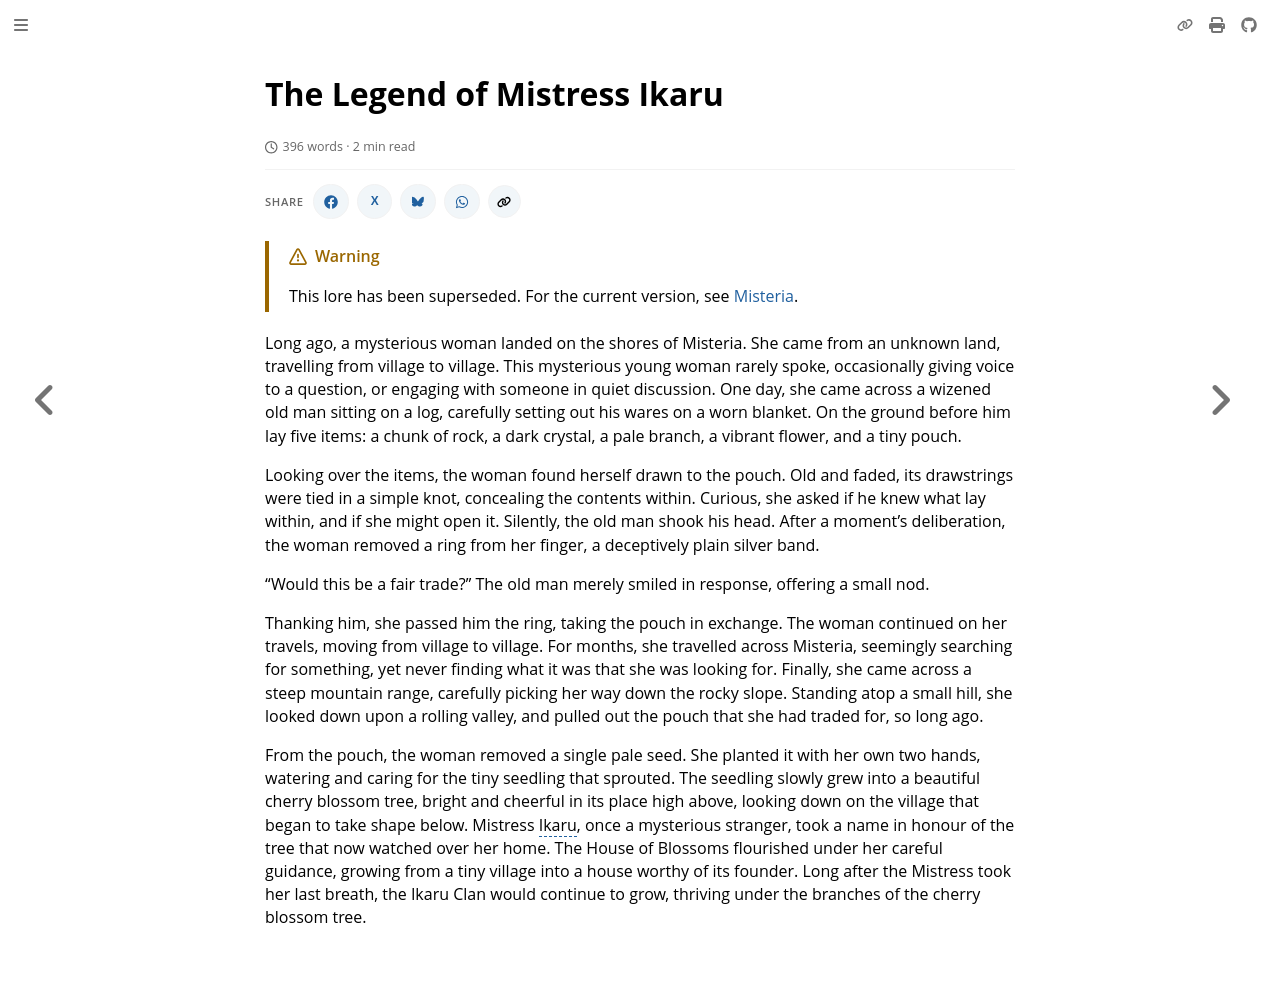

repository: nathaneastwood/fablore · page: archive/world-of-rathe/misteria/the-legend-of-mistress-ikaru.html · generator: mdbook

# The Legend of Mistress Ikaru

Long ago, a mysterious woman landed on the shores of Misteria. She came from an unknown land, travelling from village to village. This mysterious young woman rarely spoke, occasionally giving voice to a question, or engaging with someone in quiet discussion. One day, she came across a wizened old man sitting on a log, carefully setting out his wares on a worn blanket. On the ground before him lay five items: a chunk of rock, a dark crystal, a pale branch, a vibrant flower, and a tiny pouch.

Looking over the items, the woman found herself drawn to the pouch. Old and faded, its drawstrings were tied in a simple knot, concealing the contents within. Curious, she asked if he knew what lay within, and if she might open it. Silently, the old man shook his head. After a moment's deliberation, the woman removed a ring from her finger, a deceptively plain silver band.

"Would this be a fair trade?" The old man merely smiled in response, offering a small nod.

Thanking him, she passed him the ring, taking the pouch in exchange. The woman continued on her travels, moving from village to village. For months, she travelled across Misteria, seemingly searching for something, yet never finding what it was that she was looking for. Finally, she came across a steep mountain range, carefully picking her way down the rocky slope. Standing atop a small hill, she looked down upon a rolling valley, and pulled out the pouch that she had traded for, so long ago.

From the pouch, the woman removed a single pale seed. She planted it with her own two hands, watering and caring for the tiny seedling that sprouted. The seedling slowly grew into a beautiful cherry blossom tree, bright and cheerful in its place high above, looking down on the village that began to take shape below. Mistress Ikaru, once a mysterious stranger, took a name in honour of the tree that now watched over her home. The House of Blossoms flourished under her careful guidance, growing from a tiny village into a house worthy of its founder. Long after the Mistress took her last breath, the Ikaru Clan would continue to grow, thriving under the branches of the cherry blossom tree.
